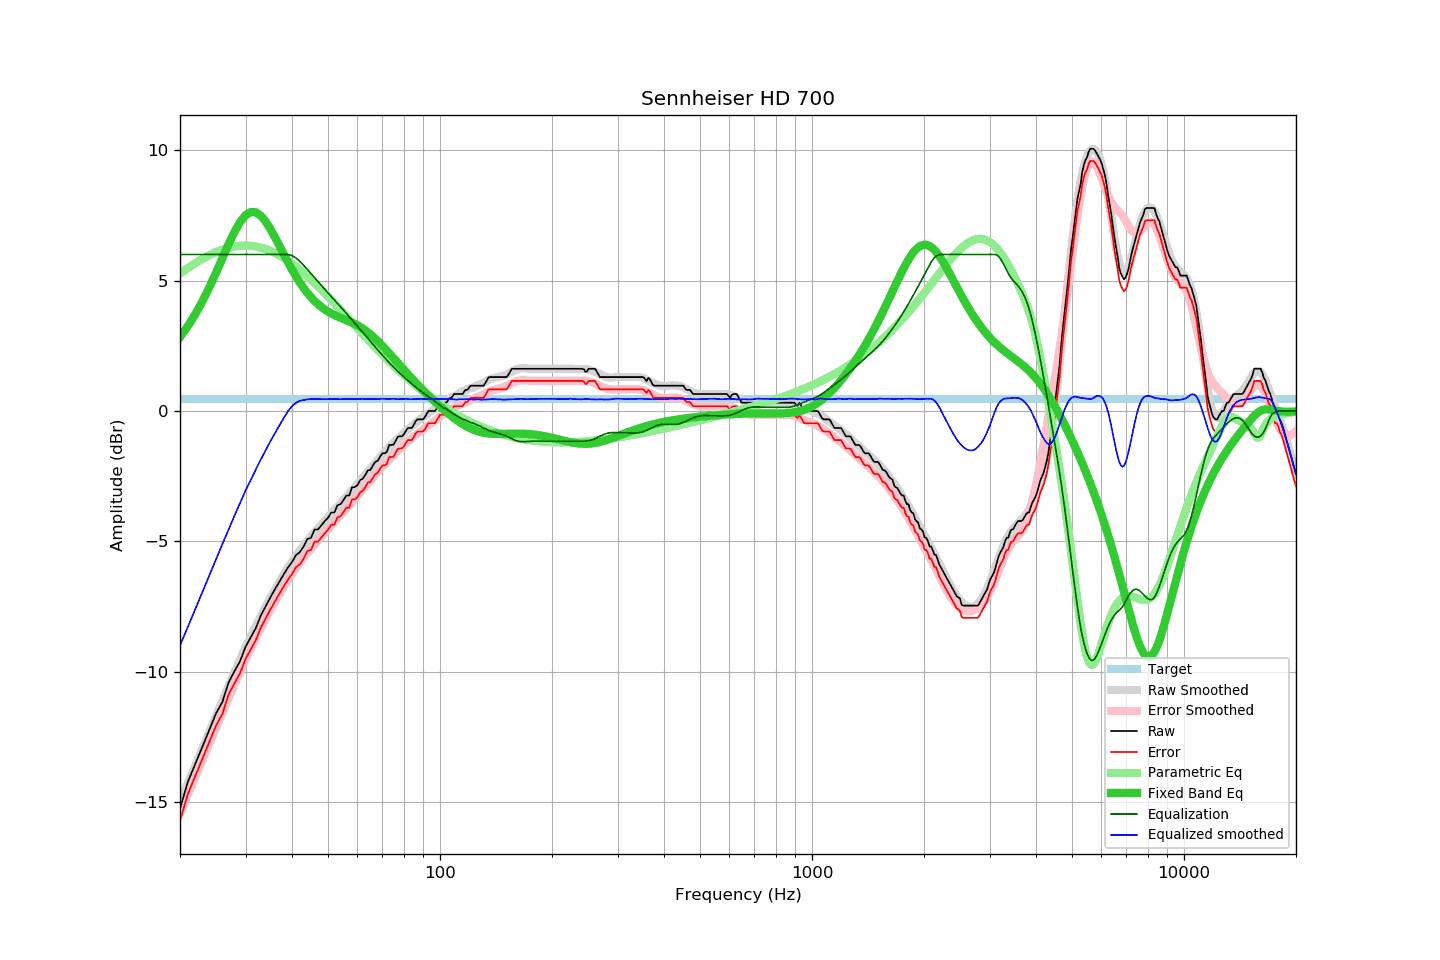

Values plotted in this chart, from the file beside it:
frequency, raw, error, smoothed, error_smoothed, equalization, parametric_eq, equalized_raw, equalized_smoothed, target
20, -15.24, -15.71, -14.99, -15.40, 6.00, 2.83, -9.24, -8.99, 0.47
21, -14.21, -14.68, -14.27, -14.70, 6.00, 3.26, -8.21, -8.27, 0.47
22, -13.52, -13.99, -13.58, -14.02, 6.00, 3.72, -7.52, -7.58, 0.47
23, -12.85, -13.32, -12.92, -13.36, 6.00, 4.22, -6.85, -6.92, 0.47
24, -12.21, -12.68, -12.29, -12.73, 6.00, 4.75, -6.21, -6.29, 0.47
25, -11.59, -12.06, -11.68, -12.13, 6.00, 5.30, -5.59, -5.68, 0.47
26, -11.15, -11.62, -11.10, -11.56, 6.00, 5.85, -5.15, -5.10, 0.47
27, -10.41, -10.88, -10.55, -11.01, 6.00, 6.38, -4.41, -4.55, 0.47
28, -9.98, -10.45, -10.02, -10.49, 6.00, 6.86, -3.98, -4.02, 0.47
29, -9.59, -10.06, -9.52, -9.99, 6.00, 7.24, -3.59, -3.52, 0.47
30, -9.04, -9.51, -9.05, -9.52, 6.00, 7.50, -3.04, -3.05, 0.47
31, -8.67, -9.14, -8.64, -9.09, 6.00, 7.63, -2.67, -2.64, 0.47
32, -8.31, -8.78, -8.23, -8.69, 6.00, 7.62, -2.31, -2.23, 0.47
33, -7.83, -8.30, -7.85, -8.31, 6.00, 7.48, -1.83, -1.85, 0.47
34, -7.48, -7.95, -7.50, -7.95, 6.00, 7.26, -1.48, -1.50, 0.47
35, -7.14, -7.61, -7.16, -7.62, 6.00, 6.98, -1.14, -1.16, 0.47
36, -6.83, -7.30, -6.85, -7.30, 6.00, 6.66, -0.83, -0.85, 0.47
37, -6.54, -7.01, -6.55, -7.01, 6.00, 6.33, -0.54, -0.55, 0.47
38, -6.26, -6.73, -6.27, -6.73, 6.00, 6.01, -0.26, -0.27, 0.47
39, -6.00, -6.47, -6.01, -6.48, 6.00, 5.71, 0.00, -0.01, 0.47
40, -5.79, -6.26, -5.77, -6.24, 5.96, 5.42, 0.17, 0.18, 0.47
41, -5.52, -5.99, -5.55, -6.02, 5.87, 5.16, 0.35, 0.31, 0.47
42, -5.41, -5.88, -5.34, -5.81, 5.73, 4.93, 0.32, 0.39, 0.47
43, -5.19, -5.66, -5.16, -5.62, 5.58, 4.71, 0.39, 0.42, 0.47
44, -4.90, -5.37, -4.98, -5.44, 5.43, 4.53, 0.53, 0.45, 0.47
45, -4.86, -5.33, -4.81, -5.27, 5.27, 4.36, 0.41, 0.46, 0.47
46, -4.54, -5.01, -4.65, -5.11, 5.11, 4.22, 0.57, 0.46, 0.47
47, -4.54, -5.01, -4.49, -4.95, 4.95, 4.09, 0.41, 0.46, 0.47
48, -4.38, -4.85, -4.35, -4.80, 4.80, 3.99, 0.42, 0.45, 0.47
49, -4.22, -4.69, -4.21, -4.66, 4.66, 3.89, 0.44, 0.45, 0.47
50, -4.09, -4.56, -4.06, -4.52, 4.52, 3.81, 0.43, 0.46, 0.47
51, -3.89, -4.36, -3.93, -4.39, 4.39, 3.74, 0.50, 0.46, 0.47
52, -3.89, -4.36, -3.79, -4.26, 4.26, 3.68, 0.37, 0.46, 0.47
53, -3.61, -4.08, -3.67, -4.13, 4.13, 3.62, 0.52, 0.46, 0.47
54, -3.57, -4.04, -3.55, -4.00, 4.00, 3.57, 0.43, 0.45, 0.47
55, -3.42, -3.89, -3.41, -3.87, 3.87, 3.53, 0.45, 0.46, 0.47
56, -3.24, -3.71, -3.29, -3.74, 3.74, 3.48, 0.50, 0.46, 0.47
57, -3.24, -3.71, -3.16, -3.62, 3.62, 3.44, 0.38, 0.46, 0.47
58, -2.92, -3.39, -3.03, -3.50, 3.50, 3.39, 0.58, 0.46, 0.47
59, -2.92, -3.39, -2.91, -3.37, 3.37, 3.34, 0.45, 0.46, 0.47
60, -2.84, -3.31, -2.79, -3.25, 3.25, 3.28, 0.41, 0.46, 0.47
61, -2.65, -3.12, -2.67, -3.13, 3.13, 3.23, 0.48, 0.46, 0.47
62, -2.59, -3.06, -2.54, -3.01, 3.01, 3.16, 0.42, 0.47, 0.47
63, -2.45, -2.92, -2.44, -2.90, 2.90, 3.09, 0.45, 0.46, 0.47
64, -2.27, -2.74, -2.32, -2.78, 2.78, 3.02, 0.51, 0.46, 0.47
65, -2.26, -2.73, -2.20, -2.67, 2.67, 2.94, 0.41, 0.46, 0.47
66, -2.09, -2.56, -2.10, -2.56, 2.56, 2.86, 0.47, 0.46, 0.47
67, -1.95, -2.42, -1.99, -2.45, 2.45, 2.77, 0.50, 0.46, 0.47
68, -1.91, -2.38, -1.89, -2.34, 2.34, 2.69, 0.43, 0.45, 0.47
69, -1.75, -2.22, -1.77, -2.24, 2.24, 2.59, 0.49, 0.47, 0.47
70, -1.62, -2.09, -1.67, -2.14, 2.14, 2.50, 0.52, 0.47, 0.47
71, -1.62, -2.09, -1.58, -2.04, 2.04, 2.41, 0.42, 0.47, 0.47
72, -1.56, -2.03, -1.49, -1.95, 1.95, 2.31, 0.39, 0.46, 0.47
73, -1.30, -1.77, -1.40, -1.86, 1.86, 2.22, 0.56, 0.46, 0.47
74, -1.30, -1.77, -1.30, -1.77, 1.77, 2.12, 0.47, 0.47, 0.47
75, -1.29, -1.76, -1.22, -1.69, 1.69, 2.03, 0.40, 0.47, 0.47
76, -1.14, -1.61, -1.15, -1.61, 1.61, 1.93, 0.47, 0.46, 0.47
77, -0.99, -1.46, -1.07, -1.53, 1.53, 1.84, 0.54, 0.45, 0.47
78, -0.97, -1.44, -0.99, -1.45, 1.45, 1.75, 0.48, 0.46, 0.47
79, -0.97, -1.44, -0.92, -1.37, 1.37, 1.66, 0.40, 0.46, 0.47
... 553 more rows
